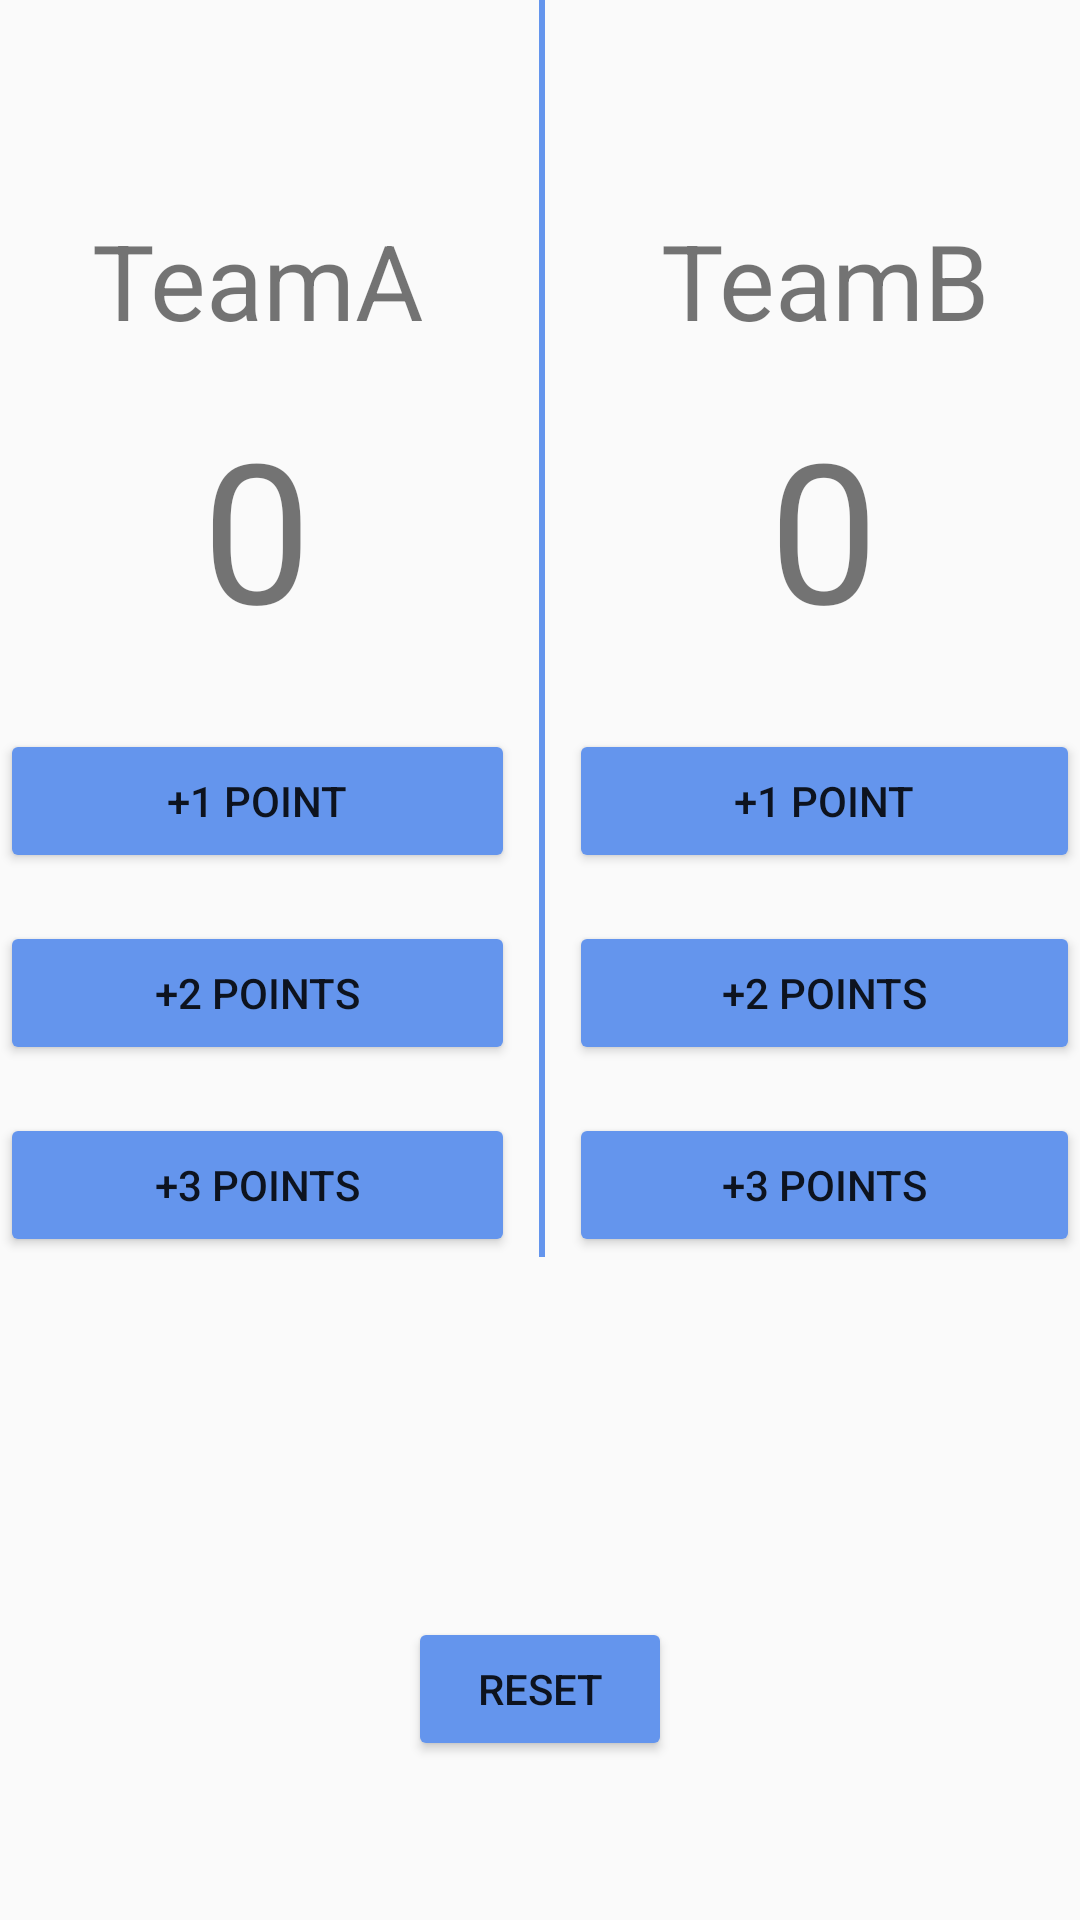

Write the Android layout XML for this screen, with the resource values it uses.
<!-- AndroidManifest.xml: application theme AppTheme -->
<!-- res/layout/activity_second.xml -->
<?xml version="1.0" encoding="utf-8"?>
<RelativeLayout xmlns:android="http://schemas.android.com/apk/res/android"
    xmlns:app="http://schemas.android.com/apk/res-auto"
    xmlns:tools="http://schemas.android.com/tools"
    android:layout_width="match_parent"
    android:layout_height="match_parent"
    tools:context=".SecondActivity">
    <LinearLayout
        android:orientation="horizontal"
        android:layout_width="match_parent"
        android:layout_height="wrap_content">

        <LinearLayout
            android:layout_width="wrap_content"
            android:layout_height="wrap_content"
            android:layout_weight="1"
            android:layout_marginTop="46dp"
            android:orientation="vertical">

            <TextView
                android:id="@+id/teamName"
                android:layout_width="match_parent"
                android:layout_height="wrap_content"
                android:layout_marginTop="24dp"
                android:layout_marginBottom="16dp"
                android:gravity="center"
                android:text="TeamA"
                android:textSize="35sp"
                tools:ignore="HardcodedText" />

            <TextView
                android:id="@+id/score"
                android:layout_width="match_parent"
                android:layout_height="wrap_content"
                android:layout_marginBottom="24dp"
                android:gravity="center"
                android:text="0"
                android:textSize="65sp"
                tools:ignore="HardcodedText" />

            <Button
                android:id="@+id/btn_1"
                android:layout_width="match_parent"
                android:layout_height="wrap_content"
                android:layout_marginBottom="16dp"
                android:onClick="btnAdd1"
                android:text="@string/label_add1" />

            <Button
                android:id="@+id/btn_2"
                android:layout_width="match_parent"
                android:layout_height="wrap_content"
                android:layout_marginBottom="16dp"
                android:onClick="btnAdd2"
                android:text="@string/label_add2" />

            <Button
                android:id="@+id/btn_3"
                android:layout_width="match_parent"
                android:layout_height="wrap_content"
                android:layout_marginEnd="0dp"
                android:layout_marginRight="0dp"
                android:layout_marginBottom="0dp"
                android:onClick="btnAdd3"
                android:text="@string/label_add3" />
        </LinearLayout>

        <TextView
            android:layout_width="2dp"
            android:layout_marginLeft="8dp"
            android:layout_marginRight="8dp"
            android:background="@color/colorBlue"
            android:layout_height="match_parent"/>

        <LinearLayout
            android:layout_width="wrap_content"
            android:layout_height="wrap_content"
            android:layout_marginTop="46dp"
            android:layout_weight="1"
            android:orientation="vertical">

            <TextView
                android:id="@+id/teamName2"
                android:layout_width="match_parent"
                android:layout_height="wrap_content"
                android:layout_marginTop="24dp"
                android:layout_marginBottom="16dp"
                android:gravity="center"
                android:text="TeamB"
                android:textSize="35sp"
                tools:ignore="HardcodedText" />

            <TextView
                android:id="@+id/score2"
                android:layout_width="match_parent"
                android:layout_height="wrap_content"
                android:layout_marginBottom="24dp"
                android:gravity="center"
                android:text="0"
                android:textSize="65sp"
                tools:ignore="HardcodedText" />

            <Button
                android:id="@+id/btn_1b"
                android:layout_width="match_parent"
                android:layout_height="wrap_content"
                android:layout_marginBottom="16dp"
                android:onClick="btnAdd1"
                android:text="@string/label_add1" />

            <Button
                android:id="@+id/btn_2b"
                android:layout_width="match_parent"
                android:layout_height="wrap_content"
                android:layout_marginBottom="16dp"
                android:onClick="btnAdd2"
                android:text="@string/label_add2" />

            <Button
                android:id="@+id/btn_3b"
                android:layout_width="match_parent"
                android:layout_height="wrap_content"
                android:layout_marginEnd="0dp"
                android:layout_marginRight="0dp"
                android:layout_marginBottom="0dp"
                android:onClick="btnAdd3"
                android:text="@string/label_add3" />
        </LinearLayout>

    </LinearLayout>


    <Button
        android:id="@+id/btn_reset"
        android:layout_width="wrap_content"
        android:layout_height="wrap_content"
        android:layout_alignParentBottom="true"
        android:layout_centerHorizontal="true"
        android:layout_marginBottom="53dp"
        android:onClick="btnReset"
        android:text="@string/btn_reset_label" />

</RelativeLayout>
<!-- resources referenced by this layout -->
<resources>
  <color name="colorBlue">#6495ED</color>
  <string name="btn_reset_label">Reset</string>
  <string name="label_add1">+1 point</string>
  <string name="label_add2">+2 points</string>
  <string name="label_add3">+3 points</string>
  <style name="AppTheme" parent="Theme.AppCompat.Light.DarkActionBar">
          
          <item name="colorPrimary">@color/colorPrimary</item>
          <item name="colorPrimaryDark">@color/colorPrimaryDark</item>
          <item name="colorAccent">@color/colorAccent</item>
          <item name="colorButtonNormal">@color/colorBlue</item>
      </style>
  <color name="colorPrimary">#008577</color>
  <color name="colorPrimaryDark">#00574B</color>
  <color name="colorAccent">#D81B60</color>
</resources>
